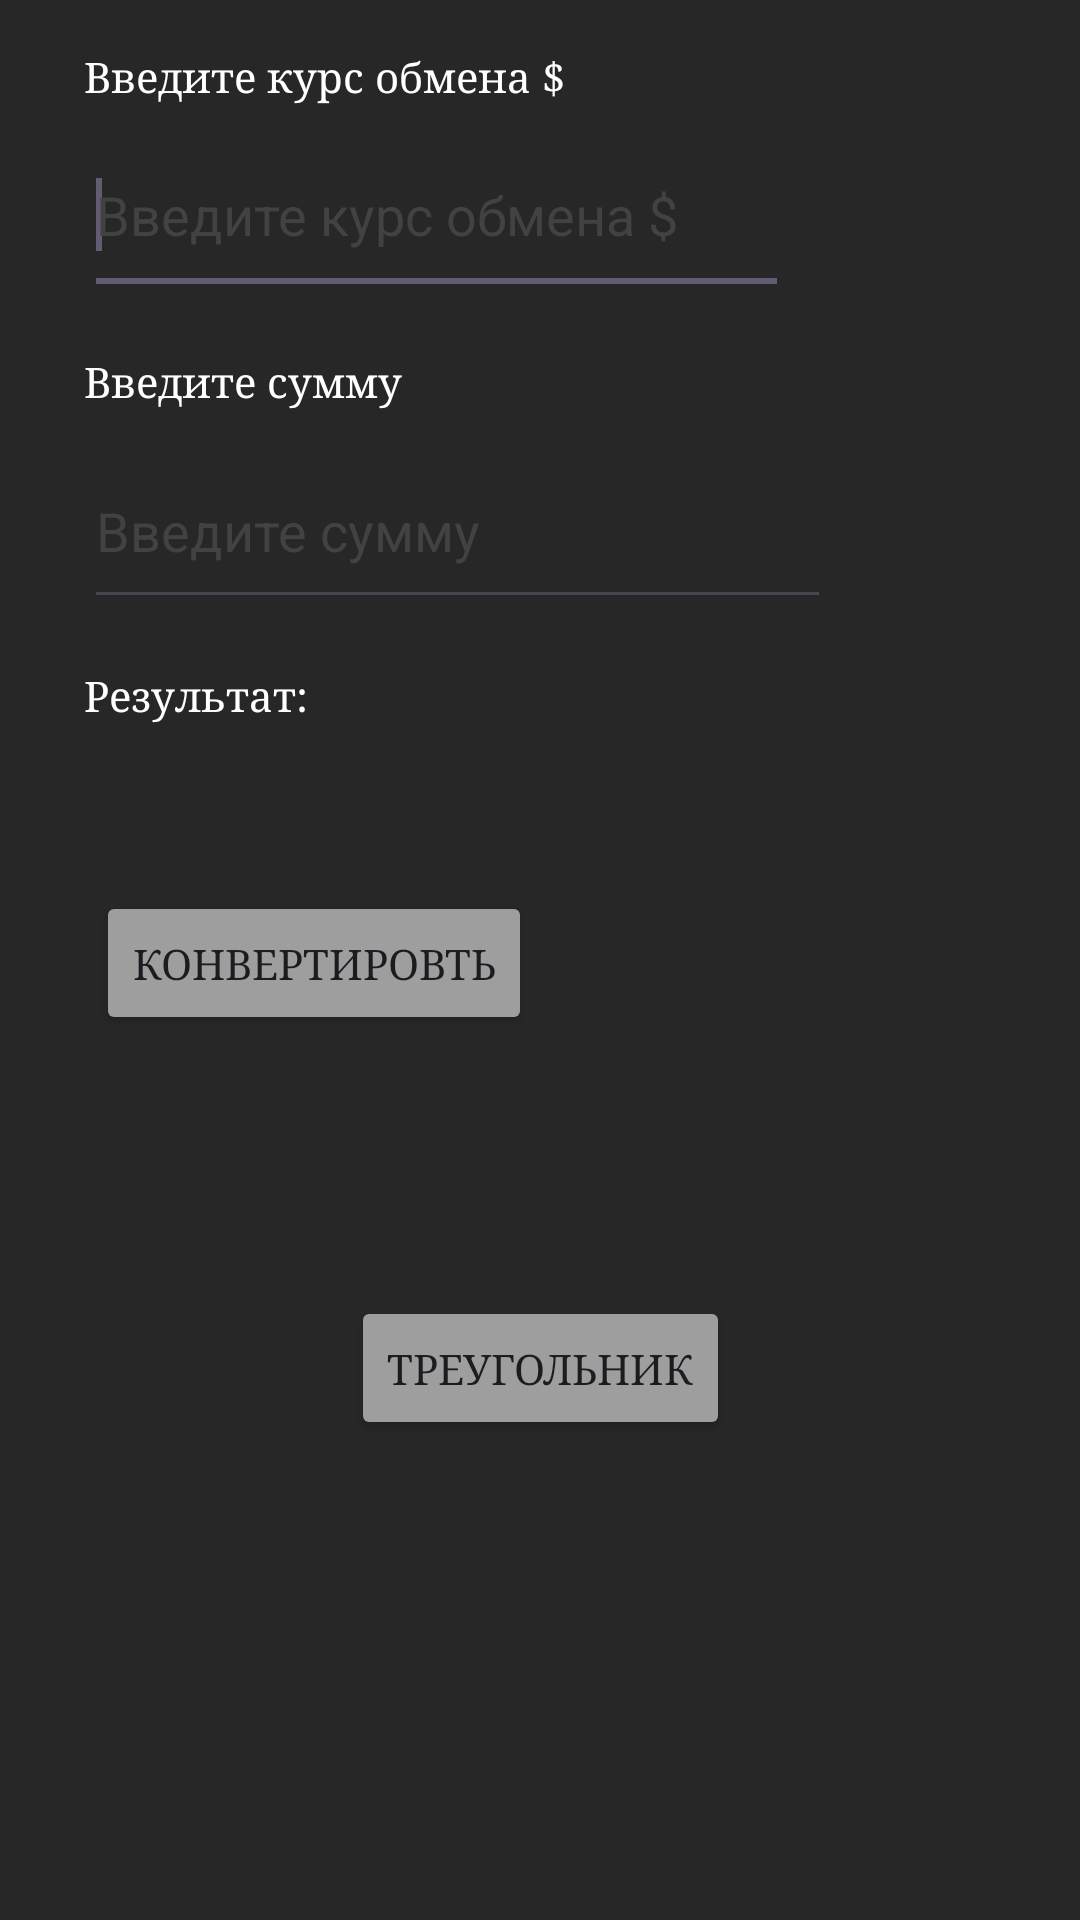

Reconstruct the res/layout file that produces this screen, plus the resources it refers to.
<!-- AndroidManifest.xml: application theme Theme.Ex -->
<!-- res/layout/activity_main.xml -->
<?xml version="1.0" encoding="utf-8"?>
<androidx.constraintlayout.widget.ConstraintLayout xmlns:android="http://schemas.android.com/apk/res/android"
    xmlns:app="http://schemas.android.com/apk/res-auto"
    xmlns:tools="http://schemas.android.com/tools"
    android:layout_width="match_parent"
    android:layout_height="match_parent"
    android:background="#000000"
    android:backgroundTint="#272727"
    tools:context=".MainActivity">

    <TextView
        android:id="@+id/textView2"
        android:layout_width="wrap_content"
        android:layout_height="wrap_content"
        android:layout_marginStart="8dp"
        android:layout_marginTop="16dp"
        android:fontFamily="serif"
        android:text="@string/kurs"
        android:textColor="#FFFFFF"
        app:layout_constraintEnd_toEndOf="parent"
        app:layout_constraintHorizontal_bias="0.104"
        app:layout_constraintStart_toStartOf="parent"
        app:layout_constraintTop_toTopOf="parent" />


    <EditText
        android:textColor="#ffffff"
        android:id="@+id/editTextNumber3"
        android:layout_width="235dp"
        android:layout_height="63dp"
        android:layout_marginTop="4dp"
        android:ems="10"
        android:hint="@string/kurs"
        android:inputType="number"
        android:textColorHint="#424242"
        app:layout_constraintStart_toStartOf="@+id/textView2"
        app:layout_constraintTop_toBottomOf="@+id/textView2" />

    <requestFocus />


    <TextView
        android:id="@+id/textView"
        android:layout_width="wrap_content"
        android:layout_height="wrap_content"
        android:layout_marginTop="16dp"
        android:fontFamily="serif"
        android:text="@string/sum"
        android:textColor="#FFFFFF"
        app:layout_constraintStart_toStartOf="@+id/editTextNumber3"
        app:layout_constraintTop_toBottomOf="@+id/editTextNumber3" />

    <EditText
        android:id="@+id/editTextNumber4"
        android:layout_width="249dp"
        android:textColor="#ffffff"
        android:layout_height="62dp"
        android:layout_marginTop="8dp"
        android:ems="10"
        android:textColorHint="#424242"
        android:hint="@string/sum"
        android:inputType="number"
        app:layout_constraintStart_toStartOf="@+id/textView"
        app:layout_constraintTop_toBottomOf="@+id/textView" />

    <TextView
        android:id="@+id/textView3"
        android:layout_width="wrap_content"
        android:layout_height="wrap_content"
        android:layout_marginTop="16dp"
        android:fontFamily="serif"

        android:text="@string/result"
        android:textColor="#FFFFFF"
        app:layout_constraintStart_toStartOf="@+id/editTextNumber4"
        app:layout_constraintTop_toBottomOf="@+id/editTextNumber4" />


    <Button
        android:id="@+id/button3"
        style="@style/Widget.AppCompat.Button"
        android:layout_width="wrap_content"
        android:layout_height="wrap_content"
        android:layout_marginStart="32dp"
        android:layout_marginTop="56dp"
        android:fontFamily="serif"
        android:onClick="ButtonClick"
        android:text="@string/change"
        app:backgroundTint="#9E9E9E"
        app:layout_constraintStart_toStartOf="parent"
        app:layout_constraintTop_toBottomOf="@+id/textView3" />

    <Button
        android:id="@+id/button"
        style="@style/Widget.AppCompat.Button"
        android:layout_width="wrap_content"
        android:layout_height="wrap_content"
        android:layout_marginTop="10dp"
        android:layout_marginBottom="20dp"
        android:fontFamily="serif"
        android:onClick="SecondActivity"
        android:text="@string/changeActivity"
        app:backgroundTint="#9E9E9E"
        app:layout_constraintBottom_toBottomOf="parent"
        app:layout_constraintEnd_toEndOf="parent"
        app:layout_constraintStart_toStartOf="parent"
        app:layout_constraintTop_toBottomOf="@+id/textView5"
        app:layout_constraintVertical_bias="0.09" />

    <TextView
        android:id="@+id/textView4"
        android:layout_width="288dp"
        android:layout_height="19dp"
        android:layout_marginTop="16dp"
        android:fontFamily="serif"
        android:textColor="#ffffff"
        app:layout_constraintEnd_toEndOf="parent"
        app:layout_constraintHorizontal_bias="0.812"
        app:layout_constraintStart_toEndOf="@+id/textView3"
        app:layout_constraintTop_toBottomOf="@+id/editTextNumber4" />

    <TextView
        android:id="@+id/textView5"
        android:layout_width="369dp"
        android:layout_height="65dp"
        android:layout_marginTop="120dp"
        android:layout_marginBottom="224dp"
        android:fontFamily="serif"
        android:text="Удобный калькулятор нахождения гипотинузы, периметра и площади треугольника по его двум катетам!"
        android:textColor="#FFFFFF"
        app:layout_constraintBottom_toBottomOf="parent"
        app:layout_constraintEnd_toEndOf="parent"
        app:layout_constraintStart_toStartOf="parent"
        app:layout_constraintTop_toBottomOf="@+id/button3" />
</androidx.constraintlayout.widget.ConstraintLayout>
<!-- resources referenced by this layout -->
<resources>
  <string name="change">Конвертировть</string>
  <string name="changeActivity">треугольник</string>
  <string name="kurs">Введите курс обмена $</string>
  <string name="result">Результат:</string>
  <string name="sum">Введите сумму</string>
  <style name="Theme.Ex" parent="Base.Theme.Ex" />
  <style name="Base.Theme.Ex" parent="Theme.Material3.DayNight.NoActionBar">
          
          
      </style>
</resources>
